Run: headless pygame with SDL's dummy video driver; simulated clock (each Clock.tick advances the game by its frame time, no real sleeping); random seed 0; keys injected as events and as key.get_pressed() state; no mouse input.
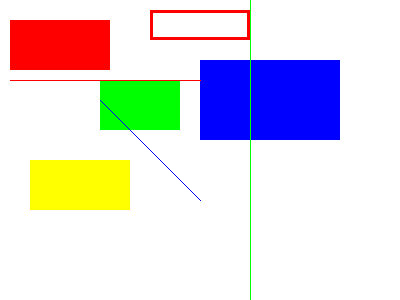
Frame 1 of 4 · flips 1–60 · no input
Frame 2 of 4 · flips 61–180 · tapped SPACE, RETURN · held RIGHT (→), D · screen unchanged from frame 1, image omitted
Frame 3 of 4 · flips 181–300 · held DOWN (↓), S · screen unchanged from frame 2, image omitted
Frame 4 of 4 · flips 301–420 · held LEFT (←), A, UP (↑), W · screen unchanged from frame 3, image omitted

The pygame program that drew these frames:

import pygame

pygame.init()

screen = pygame.display.set_mode((400, 300))

while True:
    for event in pygame.event.get():
        if event.type == pygame.QUIT:
            pygame.quit()

    screen.fill((255, 255, 255)) # 화면 흰색 채우기

    # 빨간색 정사각형 그리기
    pygame.draw.rect(screen , (255, 0, 0), (10, 20, 100, 50))

    # 빨간색 직사각형 그리기 (굵기 3)
    pygame.draw.rect(screen, (255, 0, 0), (150, 10, 100, 30), 3)

    # 녹색 100 80 좌표에 가로 80 세로 50 사각형 그리기 (단의 픽셀)
    pygame.draw.rect(screen, (0, 255, 0), (100, 80, 80, 50) )

    # 파란색 200, 60 가로 140 세로 80 직사각형
    pygame.draw.rect(screen, (0, 0, 255), (200, 60, 140, 80))

    # 노란색 30 160 100 50 직사각형 (R+G = Y)
    pygame.draw.rect(screen, (255, 255, 0), (30, 160, 100, 50))

    # 파란선 (100, 100), (200, 200)
    pygame.draw.line(screen, (0, 0, 255), (100, 100), (200, 200))

    # 빨간선 세로 80 가로 100~200 사이의 수편선
    pygame.draw.line(screen, (255, 0, 0 ), (10, 80), (200, 80))

    # 녹색  가로 250 화면 분활 수직선 그리기
    pygame.draw.line(screen, (0, 255, 0), (250,0), (250, 300))

    # 화면 업데이트
    pygame.display.update()


pygame.quit()
